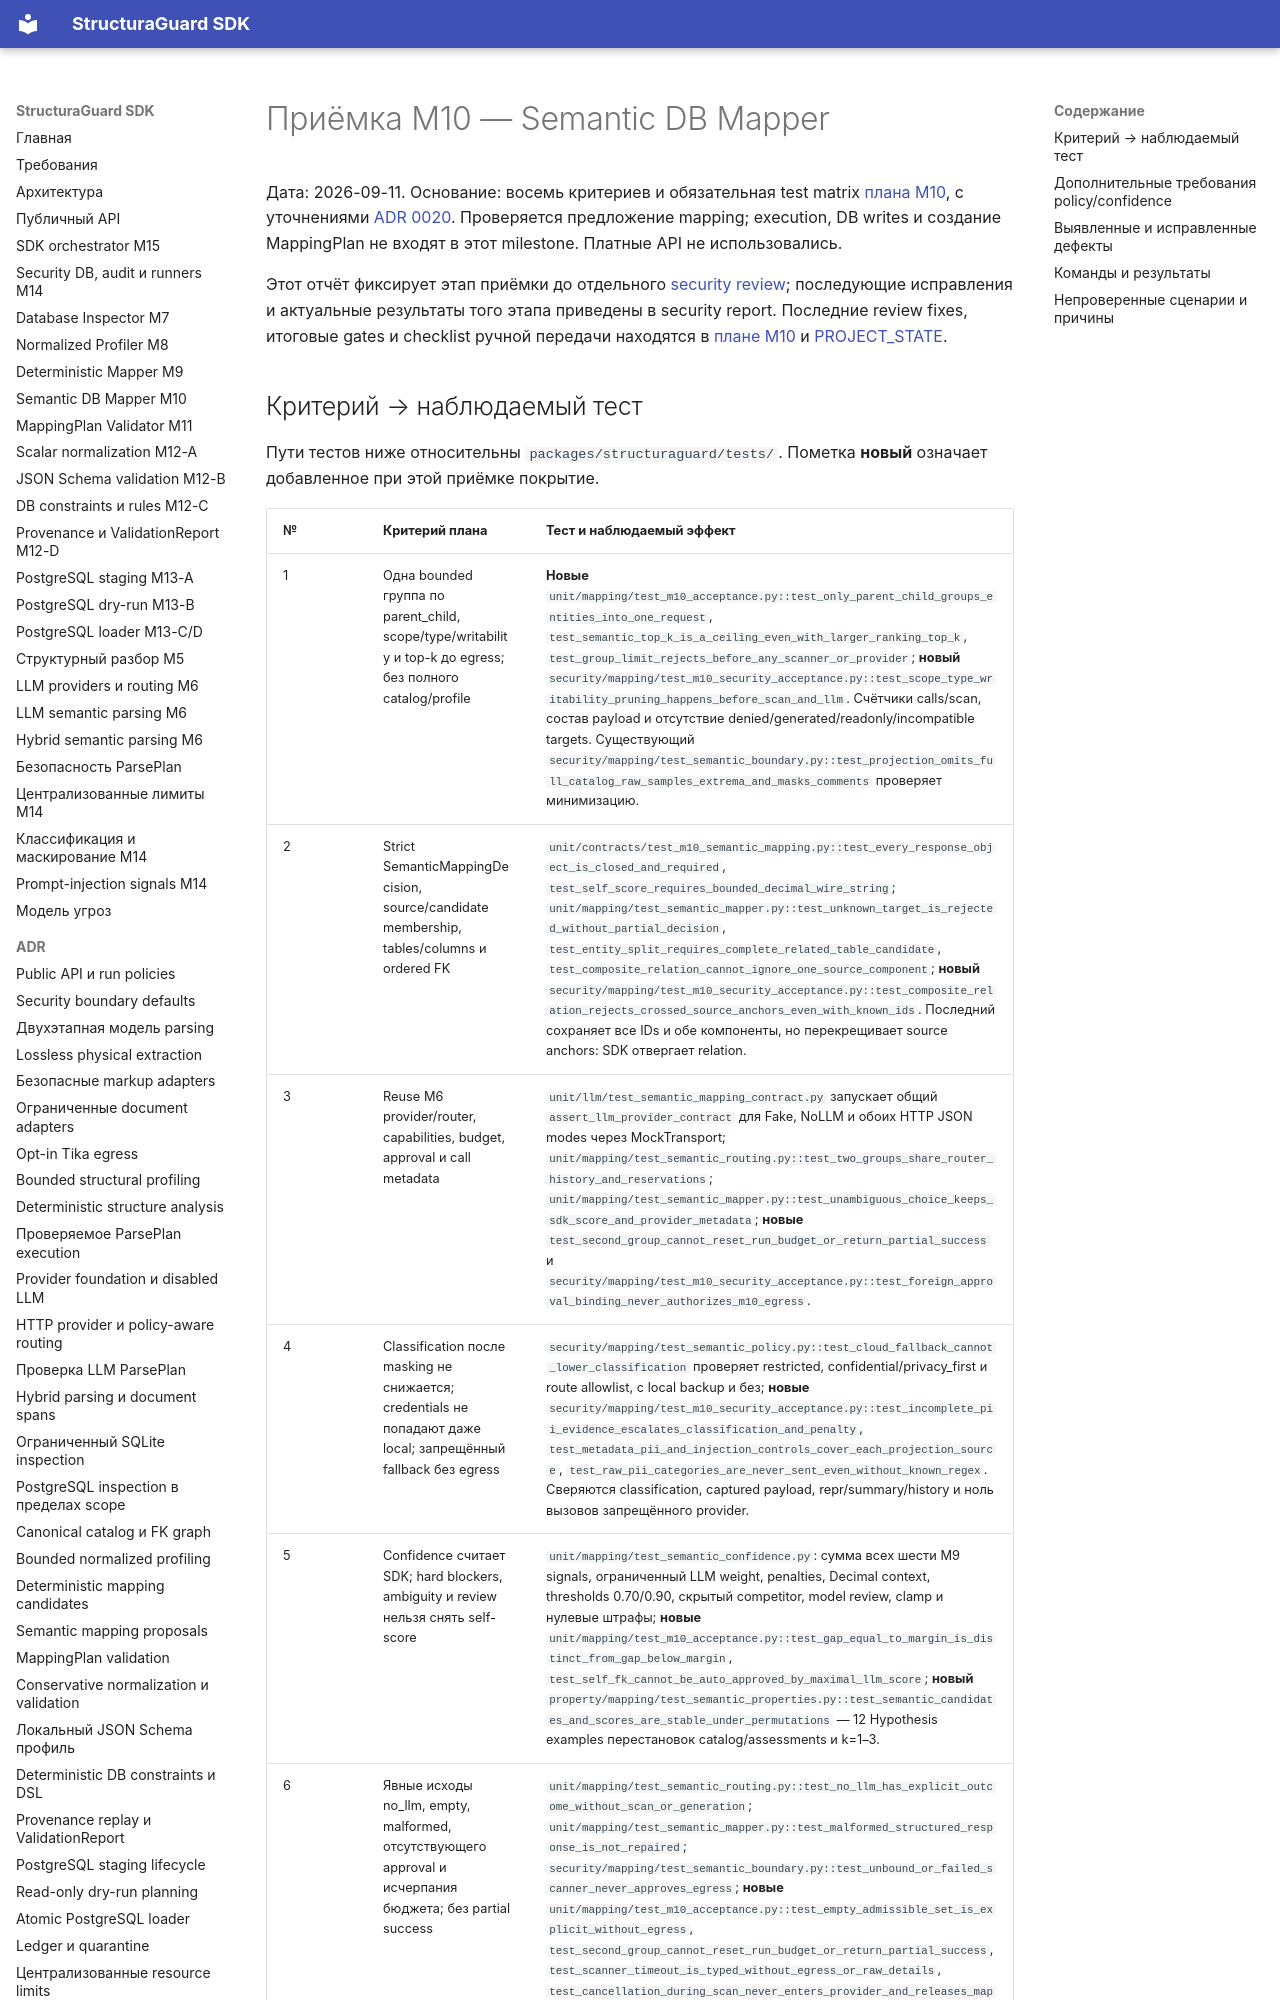

repository: NevermoreKatana/structuraguard · page: plans/M10_acceptance/index.html · generator: mkdocs

# Приёмка M10 — Semantic DB Mapper

Дата: 2026-09-11. Основание: восемь критериев и обязательная test matrix
[плана M10](M10_llm_database_mapping.md), с уточнениями
[ADR 0020](../adr/0020-llm-semantic-mapping-proposals.md).
Проверяется предложение mapping; execution, DB writes и создание MappingPlan
не входят в этот milestone. Платные API не использовались.

Этот отчёт фиксирует этап приёмки до отдельного
[security review](M10_security_review.md); последующие исправления и актуальные
результаты того этапа приведены в security report. Последние review fixes,
итоговые gates и checklist ручной передачи находятся в
[плане M10](M10_llm_database_mapping.md#m10-handoff) и
[PROJECT_STATE](../codex/PROJECT_STATE.md#m10-review-fix-checks).
